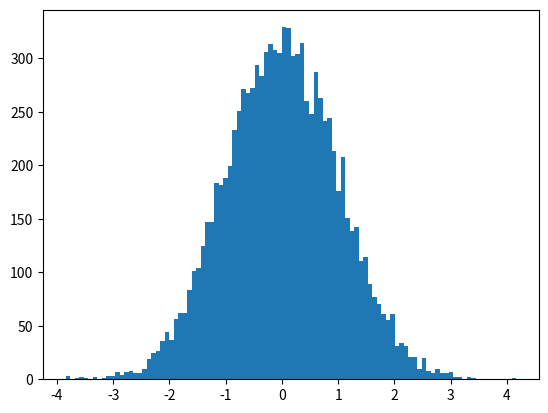

Reproduce this figure in Python.
# coding=utf-8
"""
Numpy: Python科学计算的基础库,重在数值计算,主要用于多维数组(矩阵)处理的库;用来存储和处理大型矩阵,比Python自身的嵌套列表结构要高效的多;本身是由C语言开发,是个很基础的扩展,Python其余的科学计算扩展大部分都是以此为基础;
高性能科学计算和数据分析的基础包
ndarray,多维数组(矩阵),具有矢量运算能力,快速、节省空间
矩阵运算,无需循环,可完成类似Matlab中的矢量运算
线性代数、随机数生成

Scipy: 基于Numpy提供了一个在Python中做科学计算的工具集,专为科学和工程设计的Python工具包;主要应用于统计、优化、整合、线性代数模块、傅里叶变换、信号和图像处理、常微分方程求解、稀疏矩阵等,在数学系或者工程系相对用的多一些,和数据处理的关系不大, 我们知道即可,这里不做讲解;
在NumPy库的基础上增加了众多的数学、科学及工程常用的库函数
线性代数、常微分方程求解、信号处理、图像处理
一般的数据处理numpy已经够用

ndarray(N Dimension Array)多维数组
NumPy数组是一个多维的数组对象(矩阵),称为ndarray,具有矢量算术运算能力和复杂的广播能力,速度快且节省空间
ndarray的下标从0开始,且数组里的所有元素必须是相同类型
常用属性
ndim属性: 数组维度个数
shape属性: 数组维度大小
dtype属性: 数组中的数据类型

"""

import numpy as np
import matplotlib.pyplot as plt

"""
ndarray随机创建: 通过随机抽样numpy.random生成随机数据
np.random.rand(): 创建一个随机浮点型二维数组,rand固定区间0.0~1.0
np.random.uniform(): 创建一随机浮点型二维数组,uniform指定区间1.0~5.0
np.random.randint(): 创建一个随机整型三维数组,randint指定区间1~10
np.random.randn(): 创建一个符合正态分布的随机数抽样数组,数据个数是10000
"""

def rand():
    arr = np.random.rand(3, 4)
    print(arr)
    print(type(arr))  # <class 'numpy.ndarray'>
    print(arr.ndim)  # 2
    print(arr.shape)  # (3, 4)
    print(arr.dtype)  # float64

def uniform():
    arr = np.random.uniform(1, 5, (3, 4))
    print(arr)
    print(type(arr))  # <class 'numpy.ndarray'>
    print(arr.ndim)  # 2
    print(arr.shape)  # (3, 4)
    print(arr.dtype)  # float64

def randint():
    arr = np.random.randint(1, 10, (3, 4, 5))
    print(arr)
    print(type(arr))  # <class 'numpy.ndarray'>
    print(arr.ndim)  # 3
    print(arr.shape)  # (3, 4, 5)
    print(arr.dtype)  # int32

def randn():
    arr = np.random.randn(10000)
    print(arr)
    print(type(arr))  # <class 'numpy.ndarray'>
    print(arr.ndim)  # 1
    print(arr.shape)  # (10000,)
    print(arr.dtype)  # float64
    plt.hist(arr, bins=100)  # bins参数表示正态分布图中柱子的个数
    plt.show()


"""
ndarray序列创建: 
np.array(): 将list转换成数组
np.zeros(): 创建一个数组,每个元素都是float64类型的0
np.ones(): 创建一个数组,每个元素都是float64类型的1
np.empty(): 创建一个数组,每个元素都是内存里的随机值(不常用)
np.arange(): 创建一个区间为0~n的一维数组,类似python的range()
reshape(): 重组原数组并调整形状(维度)
shuffle(): 打乱数组(洗牌)
"""

def array():
    l1 = range(10)
    l2 = list(range(10))
    print(l1)  # range(0, 10)
    print(l2)  # [0, 1, 2, 3, 4, 5, 6, 7, 8, 9]
    # np.array(collection)可以list转换成数组;collection包含序列型对象(list)和嵌套序列对象(list of list)
    print(np.array(l1))  # [0 1 2 3 4 5 6 7 8 9]
    print(np.array(l2))  # [0 1 2 3 4 5 6 7 8 9]
    arr = np.array([l1, l2])
    print(arr)
    print(arr.ndim)  # 2
    print(arr.shape)  # (2, 10)
    print(arr.dtype)  # int32

def zeros():
    arr = np.zeros((3, 4))
    print(arr)

def ones():
    arr = np.ones((3, 4))
    print(arr)

def empty():
    arr = np.empty((3, 4))
    print(arr)

def arange():
    arr = np.arange(15)
    print(arr)  # [ 0  1  2  3  4  5  6  7  8  9 10 11 12 13 14]

def reshape():
    arr = np.arange(15)
    # 将15个元素的一维数组重组成二维数组,二维数组有3个一维数组,每个一维数组5个元素
    arr1 = arr.reshape(3, 5)
    # 将15个元素的一维数组重组成三维数组,三维数组有1个二维数组,每个二维数组有3个一维数组,每个一维数组5个元素
    arr2 = arr.reshape(1, 3, 5)
    print(arr1)
    print(arr2)

def shuffle():
    arr = np.arange(15)
    print(arr)  # [ 0  1  2  3  4  5  6  7  8  9 10 11 12 13 14]
    # 注意: 是给原数组洗牌,并没有return新数组
    np.random.shuffle(arr)
    print(arr)  # [ 7  2  0  9 10 14  8  5 12 11 13  3  1  6  4]
    arr1 = arr.reshape(3, 5)
    print(arr1)


"""
ndarray的数据类型: 
dtype: 指定/查看数组的数据类型,类型名+位数: float64, int32
astype: 转换数组的数据类型
"""

def dtype():
    arr = np.ones((3, 4))
    print(arr)
    print(arr.dtype)  # float64
    arr1 = np.ones((3, 4), dtype=int)
    print(arr1)
    print(arr1.dtype)  # int32

def astype():
    arr = np.ones((3, 4))
    print(arr)
    print(arr.dtype)  # float64
    arr1 = arr.astype(int)
    print(arr1)
    print(arr1.dtype)  # int32

    # 转换float64为int32时,是取整不是四舍五入,比如5.69063769-->5  -3.80322353-->-3
    arr2 = np.random.uniform(-10, 10, (3, 4))
    print(arr2)
    print(arr2.dtype)  # float64
    arr3 = arr2.astype(int)
    print(arr3)
    print(arr3.dtype)  # int32


if __name__ == "__main__":
    # rand()
    # uniform()
    # randint()
    randn()
    # array()
    # zeros()
    # ones()
    # empty()
    # arange()
    # reshape()
    # shuffle()
    # dtype()
    # astype()